Run: headless pygame with SDL's dummy video driver; simulated clock (each Clock.tick advances the game by its frame time, no real sleeping); random seed 0; keys injected as events and as key.get_pressed() state; no mouse input.
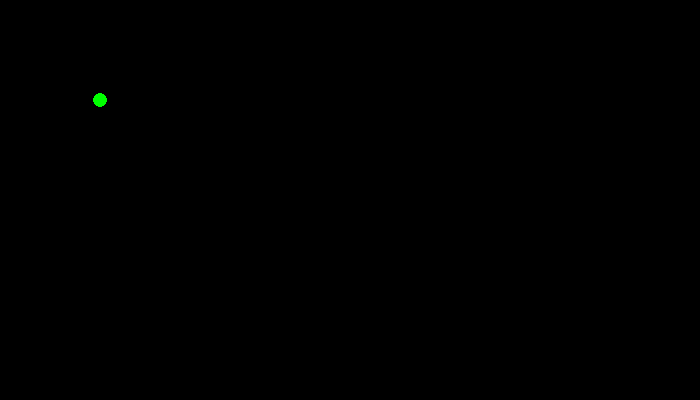
Frame 1 of 4 · flips 1–60 · no input
Frame 2 of 4 · flips 61–180 · tapped SPACE, RETURN · held RIGHT (→), D · screen unchanged from frame 1, image omitted
Frame 3 of 4 · flips 181–300 · held DOWN (↓), S · screen unchanged from frame 2, image omitted
Frame 4 of 4 · flips 301–420 · held LEFT (←), A, UP (↑), W · screen unchanged from frame 3, image omitted

The pygame program that drew these frames:

import pygame
pygame.init()
width = 700
height = 400
window = pygame.display.set_mode((width, height))
pygame.display.set_caption("Snake Game")

red = (255, 0, 0)
green = (0, 255, 0)
blue = (0, 0, 255)
white = (255, 255, 255)
black = (0, 0, 0)

game_over = False

while not game_over:
  for event in pygame.event.get():
    if event.type == pygame.QUIT:
      game_over = True

  pygame.draw.circle(window, green, [100, 100], 7)
  pygame.display.update()

pygame.quit()
quit()
